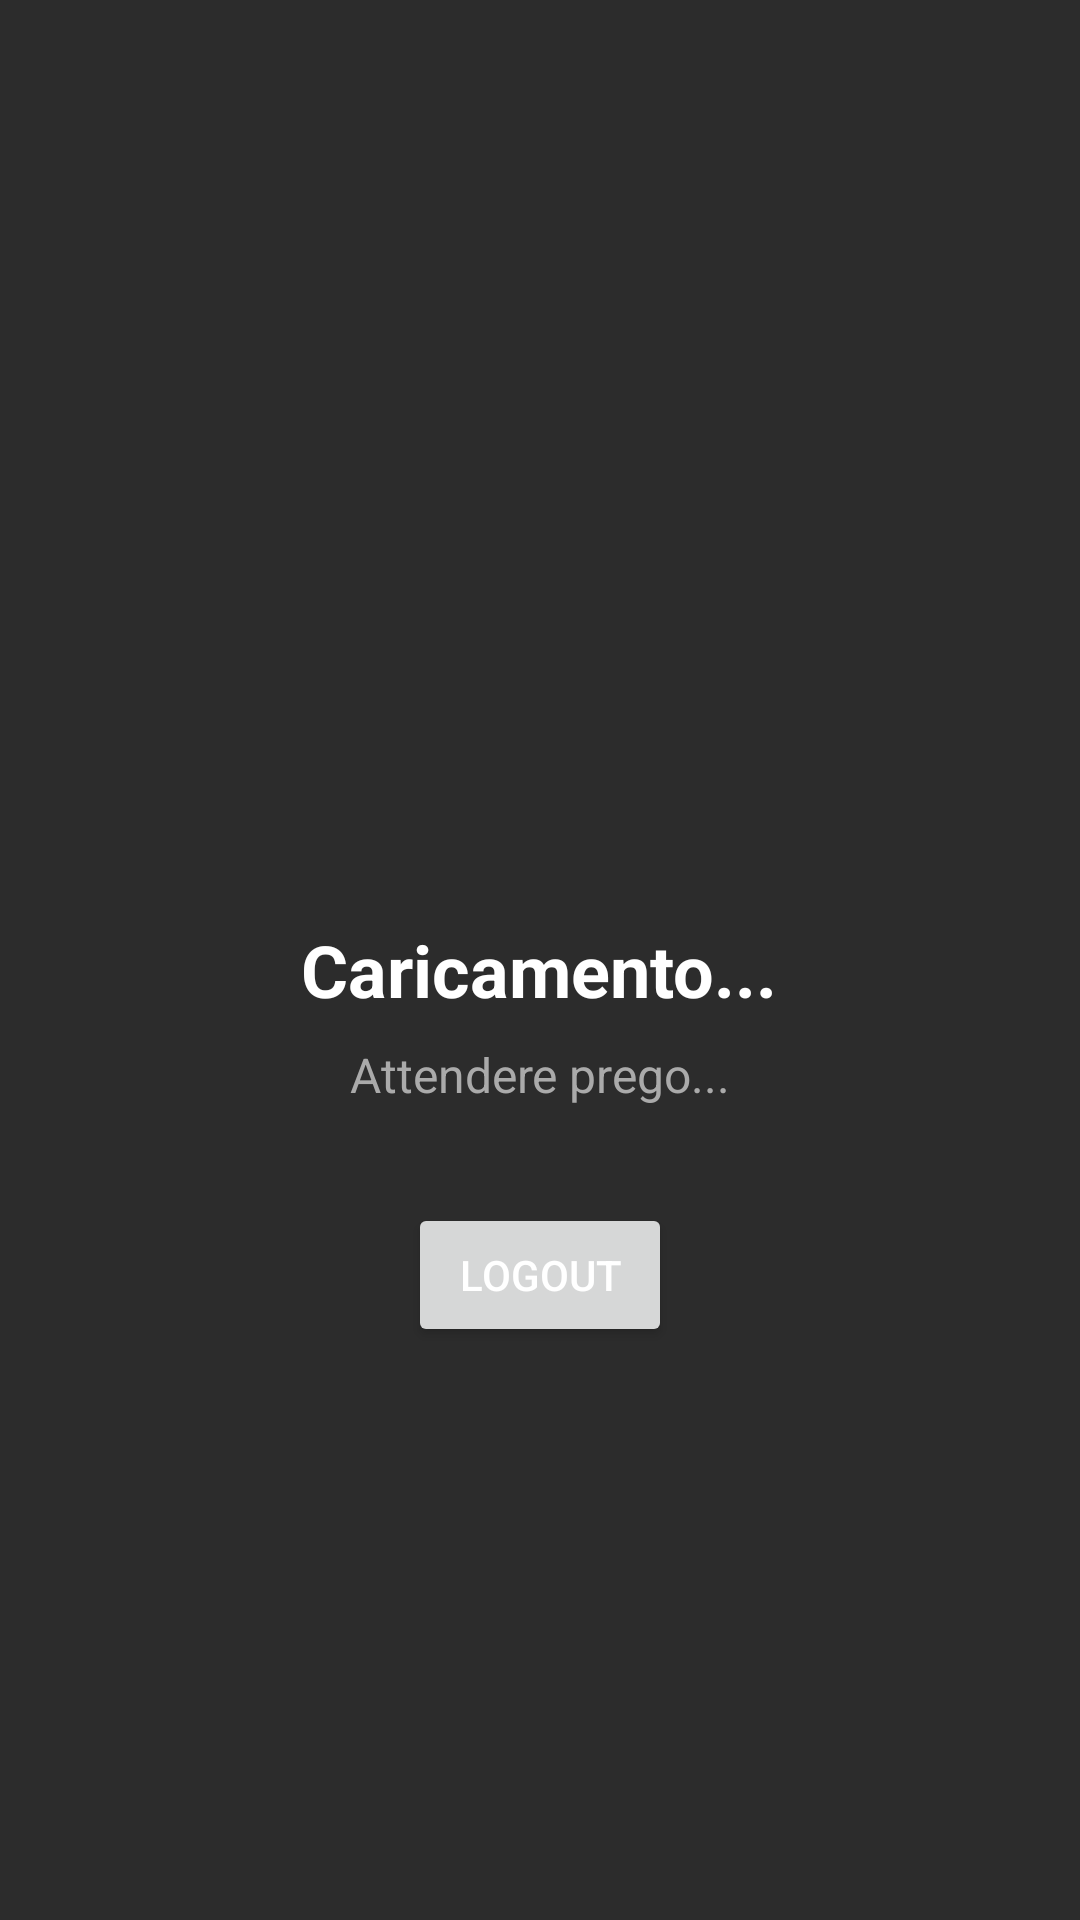

Write the Android layout XML for this screen, with the resource values it uses.
<!-- AndroidManifest.xml: application theme Theme.Chess -->
<!-- res/layout/fragment_profile.xml -->
<?xml version="1.0" encoding="utf-8"?>
<LinearLayout xmlns:android="http://schemas.android.com/apk/res/android"
    android:layout_width="match_parent"
    android:layout_height="match_parent"
    android:orientation="vertical"
    android:gravity="center"
    android:background="@color/grigio_scuro"
    android:padding="24dp">

    <ImageView
        android:id="@+id/profileImage"
        android:layout_width="100dp"
        android:layout_height="100dp"
        android:src="@drawable/ic_profile"
        app:tint="@color/white"
        xmlns:app="http://schemas.android.com/apk/res-auto"
        android:layout_marginBottom="16dp" />

    <TextView
        android:id="@+id/profileName"
        android:layout_width="wrap_content"
        android:layout_height="wrap_content"
        android:text="@string/caricamento"
        android:textColor="@color/white"
        android:textSize="24sp"
        android:textStyle="bold"
        android:layout_marginBottom="8dp" />

    <TextView
        android:id="@+id/profileEmail"
        android:layout_width="wrap_content"
        android:layout_height="wrap_content"
        android:text="@string/attendere_prego"
        android:textColor="@color/silver"
        android:textSize="16sp"
        android:layout_marginBottom="32dp" />

    <Button
        android:id="@+id/logoutButton"
        android:layout_width="wrap_content"
        android:layout_height="wrap_content"
        android:text="@string/logout"
        android:textColor="@color/white" />

</LinearLayout>
<!-- resources referenced by this layout -->
<resources>
  <color name="grigio_scuro">#2C2C2C</color>
  <color name="silver">#AAAAAA</color>
  <color name="white">#FFFFFFFF</color>
  <string name="attendere_prego">Attendere prego...</string>
  <string name="caricamento">Caricamento...</string>
  <string name="logout">Logout</string>
  <style name="Theme.Chess" parent="Base.Theme.Chess" />
  <style name="Base.Theme.Chess" parent="Theme.Material3.DayNight.NoActionBar">
          
          <item name="colorPrimary">#FF000000</item>
          
      </style>
</resources>
